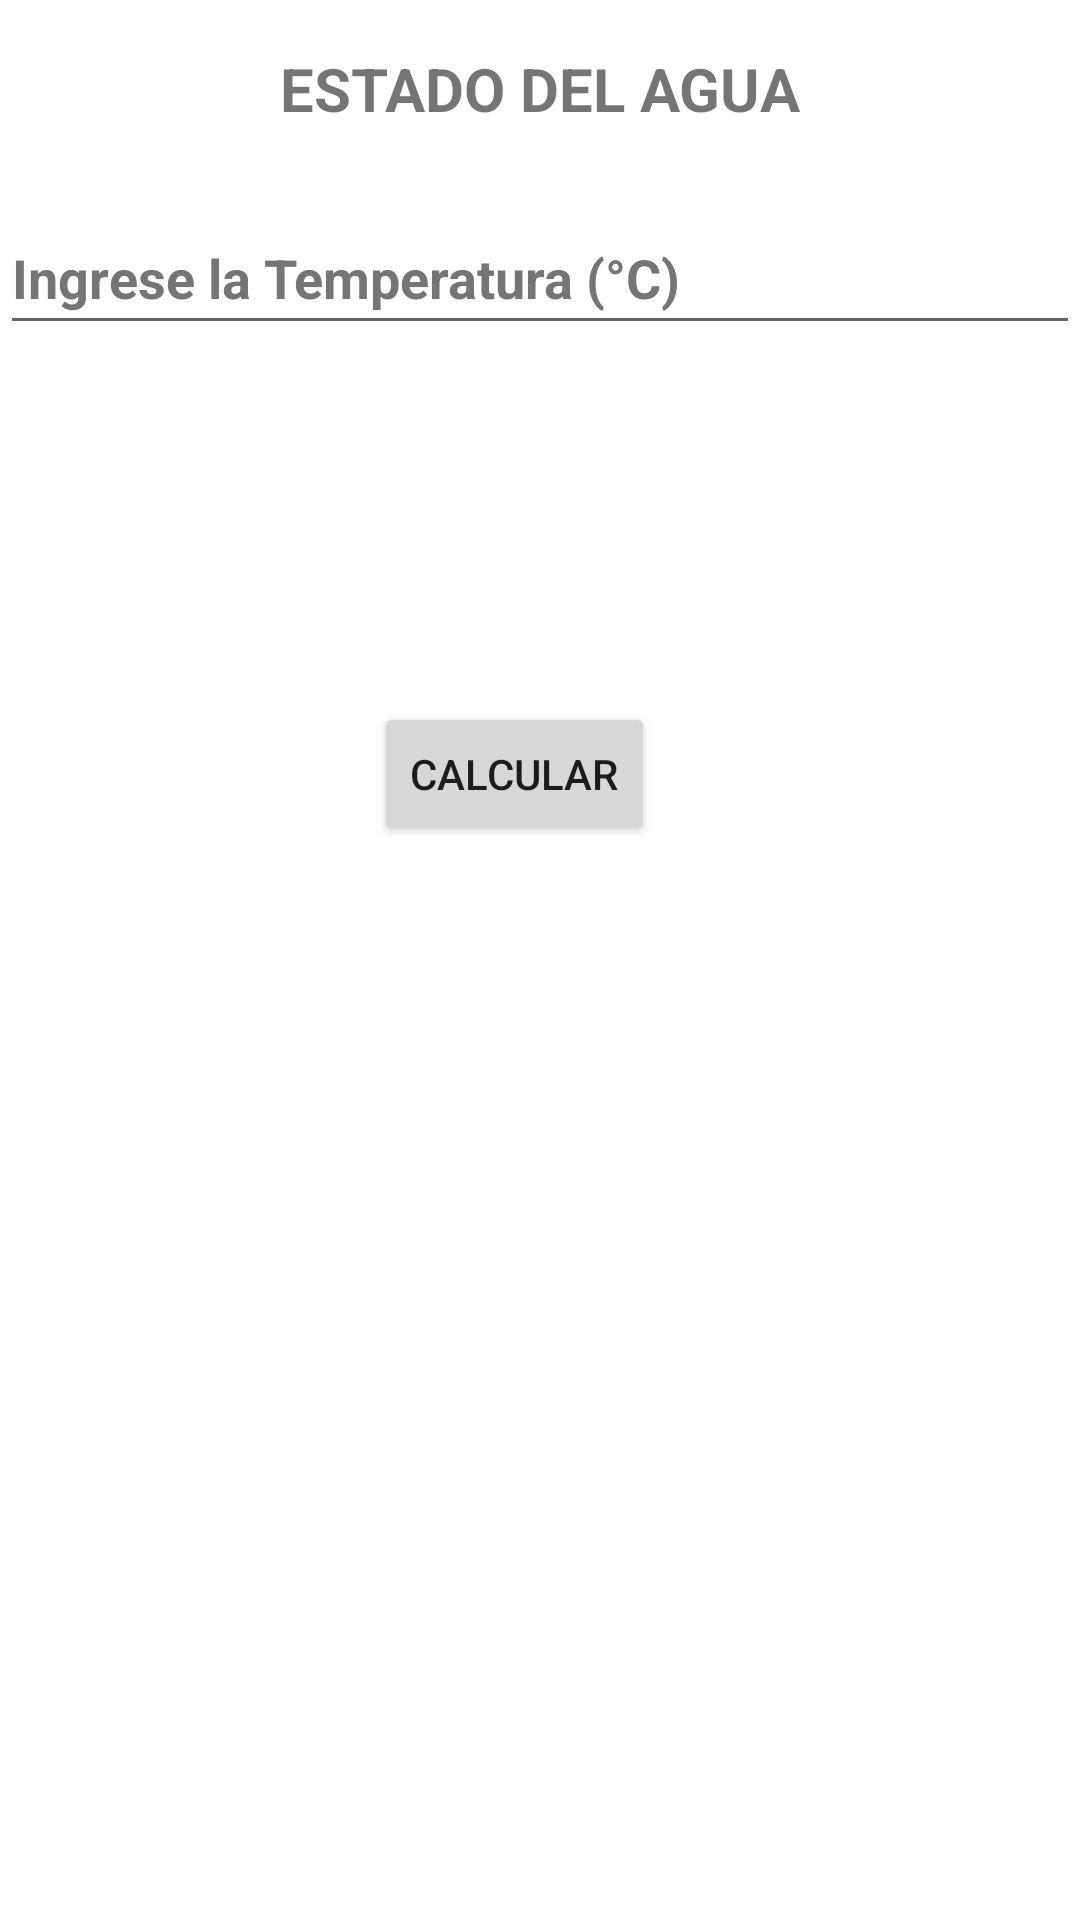

Layout XML and referenced resources for this Android screen:
<!-- AndroidManifest.xml: application theme Theme.Eva_Continua01 -->
<!-- res/layout/activity_ejercicio01.xml -->
<?xml version="1.0" encoding="utf-8"?>
<androidx.constraintlayout.widget.ConstraintLayout xmlns:android="http://schemas.android.com/apk/res/android"
    xmlns:app="http://schemas.android.com/apk/res-auto"
    xmlns:tools="http://schemas.android.com/tools"
    android:layout_width="match_parent"
    android:layout_height="match_parent"
    tools:context=".Ejercicio01">

    <TextView
        android:id="@+id/txtTituloA"
        android:layout_width="wrap_content"
        android:layout_height="wrap_content"
        android:layout_marginTop="16dp"
        android:text="@string/valtituloagua"
        android:textSize="20sp"
        android:textStyle="bold"
        app:layout_constraintEnd_toEndOf="parent"
        app:layout_constraintStart_toStartOf="parent"
        app:layout_constraintTop_toTopOf="parent" />

    <EditText
        android:id="@+id/tvTemperatura"
        android:layout_width="0dp"
        android:layout_height="wrap_content"
        android:layout_marginTop="24dp"
        android:autofillHints=""
        android:ems="10"
        android:hint="@string/valingresetemp"
        android:inputType="numberSigned|numberDecimal"
        android:digits="0123456789-."
        android:minHeight="48dp"
        android:textColorHint="#757575"
        android:textStyle="bold"

        app:layout_constraintEnd_toEndOf="parent"
        app:layout_constraintHorizontal_bias="0.0"
        app:layout_constraintStart_toStartOf="parent"
        app:layout_constraintTop_toBottomOf="@+id/txtTituloA" />

    <Button
        android:id="@+id/btnCalcular"
        android:layout_width="wrap_content"
        android:layout_height="wrap_content"
        android:layout_marginTop="48dp"
        android:text="@string/valcalcular"
        app:layout_constraintEnd_toEndOf="parent"
        app:layout_constraintHorizontal_bias="0.468"
        app:layout_constraintStart_toStartOf="parent"
        app:layout_constraintTop_toBottomOf="@+id/txtEstadoAgua" />

    <TextView
        android:id="@+id/txtEstadoAgua"
        android:layout_width="wrap_content"
        android:layout_height="wrap_content"
        android:layout_marginTop="44dp"
        android:textAlignment="center"
        android:textSize="20sp"
        android:textStyle="bold"
        app:layout_constraintEnd_toEndOf="parent"
        app:layout_constraintHorizontal_bias="0.467"
        app:layout_constraintStart_toStartOf="parent"
        app:layout_constraintTop_toBottomOf="@+id/tvTemperatura" />
</androidx.constraintlayout.widget.ConstraintLayout>
<!-- resources referenced by this layout -->
<resources>
  <string name="valcalcular">CALCULAR</string>
  <string name="valingresetemp">Ingrese la Temperatura (°C)</string>
  <string name="valtituloagua">ESTADO DEL AGUA</string>
  <style name="Theme.Eva_Continua01" parent="Theme.MaterialComponents.DayNight.DarkActionBar">
          
          <item name="colorPrimary">@color/purple_500</item>
          <item name="colorPrimaryVariant">@color/purple_700</item>
          <item name="colorOnPrimary">@color/white</item>
          
          <item name="colorSecondary">@color/teal_200</item>
          <item name="colorSecondaryVariant">@color/teal_700</item>
          <item name="colorOnSecondary">@color/black</item>
          
          <item name="android:statusBarColor" tools:targetApi="l">?attr/colorPrimaryVariant</item>
          
      </style>
  <!-- not gathered from this repository: default colours our renderer supplied (Android Studio template values) -->
  <color name="purple_500">#FF6200EE</color>
  <color name="purple_700">#FF3700B3</color>
  <color name="teal_200">#FF03DAC5</color>
  <color name="teal_700">#FF018786</color>
  <color name="black">#FF000000</color>
  <color name="white">#FFFFFFFF</color>
</resources>
